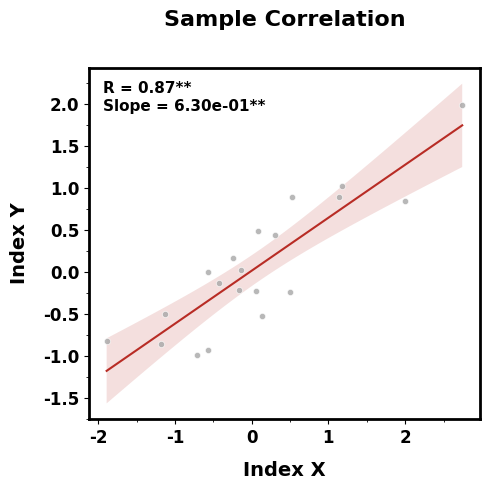

Source code (Python):
import numpy as np
import matplotlib.pyplot as plt
from scipy.stats import linregress, t
from matplotlib import rc
from matplotlib.ticker import AutoMinorLocator

# ==========================================
# 基础风格辅助函数 (保留你原本的所有设置)
# ==========================================

def customize_font_sizes(ax, title_fontsize=16, label_fontsize=14, tick_fontsize=12, xlabelpad=10, ylabelpad=10):
    ax.title.set_fontsize(title_fontsize)
    ax.title.set_fontweight('bold')
    ax.xaxis.label.set_fontsize(label_fontsize)
    ax.yaxis.label.set_fontsize(label_fontsize)
    ax.xaxis.label.set_fontweight('bold')
    ax.yaxis.label.set_fontweight('bold')
    ax.xaxis.labelpad = xlabelpad
    ax.yaxis.labelpad = ylabelpad
    ax.tick_params(axis='x', labelsize=tick_fontsize)
    ax.tick_params(axis='y', labelsize=tick_fontsize)

def minor_tick(ax, num1, num2):
    ax.xaxis.set_minor_locator(AutoMinorLocator(n=num1))
    ax.yaxis.set_minor_locator(AutoMinorLocator(n=num2))

def get_sig_stars(p_value):
    """根据显著性返回星号"""
    if p_value < 0.01: return "**"
    elif p_value < 0.05: return "*"
    return ""

# ==========================================
# 核心解耦函数：负责在指定的 ax 上绘图
# ==========================================

def draw_scatter_correlation_single(ax, arr1, arr2, label=("X", "Y"), title="", 
                                   order_text=False, draw_ci=True, **kwargs):
    """
    针对单个 Axes 的绘图逻辑
    **kwargs: 接收 scatter 的各种参数，如 s, c, alpha, marker 等
    """
    # 1. 解决 NaN 问题：联合掩码
    x, y = np.array(arr1), np.array(arr2)
    mask = np.isfinite(x) & np.isfinite(y)
    x_c, y_c = x[mask], y[mask]

    # 2. 统计计算 (显著性检验)
    if len(x_c) > 1:
        slope, intercept, r_value, p_value, std_err = linregress(x_c, y_c)
        stars = get_sig_stars(p_value)
        
        # 拟合直线
        x_range = np.linspace(np.min(x_c), np.max(x_c), 100)
        y_fit = slope * x_range + intercept
        ax.plot(x_range, y_fit, color="#b82c25", zorder=2, linewidth=1.5)

        # 3. 置信区间 (CI)
        if draw_ci:
            t_inv = t.ppf(0.975, len(x_c) - 2)
            resid = y_c - (slope * x_c + intercept)
            s_err = np.sqrt(np.sum(resid**2) / (len(x_c) - 2))
            ci = t_inv * s_err * np.sqrt(1/len(x_c) + (x_range - np.mean(x_c))**2 / np.sum((x_c - np.mean(x_c))**2))
            ax.fill_between(x_range, y_fit - ci, y_fit + ci, color="#b82c25", alpha=0.15, edgecolor='none', zorder=1)

        # 4. 文本布局 (灵活位置 + 星号标注)
        info_text = f"R = {r_value:.2f}{stars}\nSlope = {slope:.2e}{stars}"
        # 默认放在左上角，handlelength=0 保留了你原本 add_text 的 legend 技巧感
        ax.legend([info_text], loc="upper left", handlelength=0, handletextpad=0, 
                  fontsize=11, frameon=False)

    # 5. 散点质感优化 (保留原本颜色，增加边缘色)
    scatter_defaults = {'s': 20, 'c': '#a7a7a7', 'edgecolors': 'white', 'linewidths': 0.5, 'alpha': 0.8, 'zorder': 3}
    if order_text: scatter_defaults['c'] = "#22a6be"
    scatter_defaults.update(kwargs) # 允许外部覆盖
    
    ax.scatter(x, y, **scatter_defaults)

    # 6. 动态 Offset 标注数字
    if order_text:
        y_span = np.nanmax(y) - np.nanmin(y)
        offset = y_span * 0.02
        for i in range(len(x)):
            if np.isfinite(x[i]) and np.isfinite(y[i]):
                ax.text(x[i], y[i] + offset, i+1, fontsize=9, color="#6D6C6C", 
                        weight="bold", style="italic", ha='center', va='bottom')

    # 7. 基础修饰 (继承你原本的要求)
    ax.set_xlabel(label[0], fontweight='bold')
    ax.set_ylabel(label[1], fontweight='bold')
    ax.set_title(title)
    minor_tick(ax, 2, 2)
    customize_font_sizes(ax)

# ==========================================
# 原函数：保持接口不变，负责整体风格和文件保存
# ==========================================

def draw_scatter_correlation(arr1, arr2, pic_name, label, title, order_text=False, lim=None, tick=None):
    """
    保留原本的接口，确保旧代码不报错
    """
    plt.close()
    # --- 你的原始风格设定 ---
    rc('font', family='Times New Roman', weight='semibold')
    plt.rcParams['axes.unicode_minus'] = False
    plt.rcParams['axes.titlepad'] = 30
    
    fig = plt.figure(figsize=(5, 5))
    ax = fig.add_subplot()
    
    # 粗边框设置
    for spine in ['top', 'right', 'bottom', 'left']:
        ax.spines[spine].set_visible(True)  
        ax.spines[spine].set_linewidth(2)
    # -----------------------

    # 调用解耦后的单图绘制函数
    draw_scatter_correlation_single(ax, arr1, arr2, label=label, title=title, order_text=order_text)

    # 处理原有的 lim 和 tick 参数
    if lim is not None:
        ax.set_xlim(lim[0], lim[1])
        ax.set_ylim(lim[2], lim[3])
    if tick is not None:
        ax.set_xticks(tick[0])
        ax.set_yticks(tick[1])

    plt.tight_layout()
    plt.savefig(pic_name, dpi=400)
    print(f"Successfully saved to {pic_name}")

if __name__ == '__main__':
    # 测试代码
    x = np.random.randn(20)
    y = x * 0.7 + np.random.randn(20) * 0.3
    # 原接口调用方式，完全兼容
    draw_scatter_correlation(x, y, "test_output.png", ["Index X", "Index Y"], "Sample Correlation")